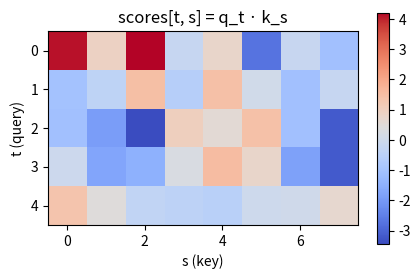

Write Python code to recreate this figure.
# %% [markdown]
# **Luật đọc einsum:** mỗi chữ là một trục. Chữ xuất hiện ở đầu vào nhưng **không** có ở đầu ra thì bị cộng dồn. Chữ có ở đầu ra thì giữ lại, theo đúng thứ tự viết.
#
# Ví dụ: `"ij,jk->ik"` là nhân ma trận; `"ii->"` là trace; `"ij->ji"` là chuyển vị.

# %%
import numpy as np
import matplotlib.pyplot as plt

rng = np.random.default_rng(0)
A = rng.normal(size=(2, 3))
Bm = rng.normal(size=(3, 4))
print("einsum('ij,jk->ik') == A @ B ?", np.allclose(np.einsum("ij,jk->ik", A, Bm), A @ Bm))
print("einsum('ij->ji') == A.T ?", np.allclose(np.einsum("ij->ji", A), A.T))
print("einsum('ij->') == A.sum() ?", np.isclose(np.einsum("ij->", A), A.sum()))

# %%
# Ma trận điểm của một head: hàng = query (t), cột = key (s).
T, S, d = 5, 8, 4
q = rng.normal(size=(T, d))
k = rng.normal(size=(S, d))
scores = q @ k.T
plt.figure(figsize=(5, 3))
plt.imshow(scores, cmap="coolwarm")
plt.xlabel("s (key)")
plt.ylabel("t (query)")
plt.title("scores[t, s] = q_t · k_s")
plt.colorbar()
plt.show()
